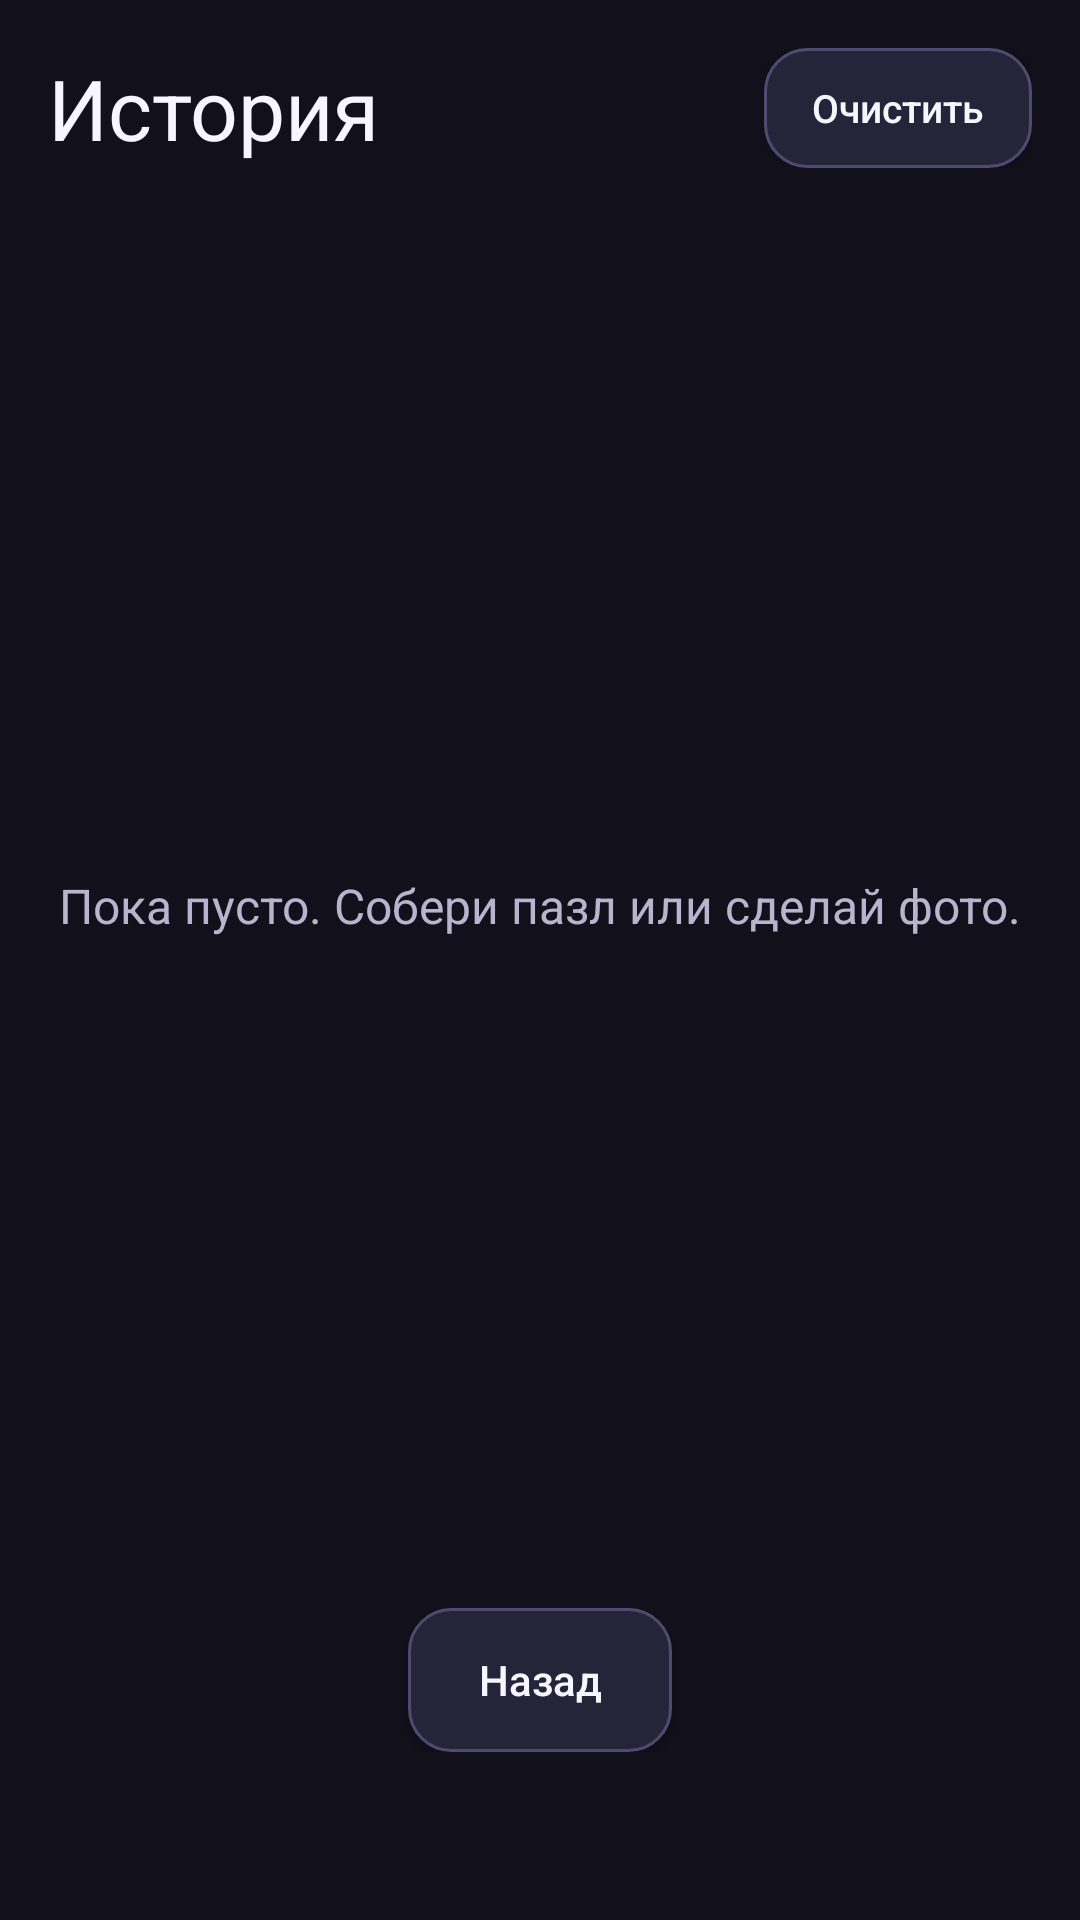

Here is an Android app screen rendered from its layout file. Give the layout XML and the strings, colors and styles it references.
<!-- AndroidManifest.xml: application theme AppTheme -->
<!-- res/layout/activity_history.xml -->
<?xml version="1.0" encoding="utf-8"?>
<FrameLayout xmlns:android="http://schemas.android.com/apk/res/android"
    android:layout_width="match_parent"
    android:layout_height="match_parent"
    android:background="@color/colorBackground">

    <LinearLayout
        android:layout_width="match_parent"
        android:layout_height="match_parent"
        android:orientation="vertical"
        android:paddingStart="16dp"
        android:paddingTop="16dp"
        android:paddingEnd="16dp"
        android:paddingBottom="56dp">

        <LinearLayout
            android:layout_width="match_parent"
            android:layout_height="wrap_content"
            android:gravity="center_vertical"
            android:orientation="horizontal">

            <TextView
                android:layout_width="0dp"
                android:layout_height="wrap_content"
                android:layout_weight="1"
                android:text="@string/history_title"
                android:textColor="@color/colorTextPrimary"
                android:textSize="28sp" />

            <Button
                android:id="@+id/button_clear"
                style="@style/ClearActionButton"
                android:layout_width="wrap_content"
                android:layout_height="wrap_content"
                android:text="@string/button_clear" />
        </LinearLayout>

        <FrameLayout
            android:layout_width="match_parent"
            android:layout_height="0dp"
            android:layout_marginTop="12dp"
            android:layout_weight="1">

            <ListView
                android:id="@+id/list_history"
                android:layout_width="match_parent"
                android:layout_height="match_parent"
                android:divider="@android:color/transparent"
                android:dividerHeight="12dp" />

            <TextView
                android:id="@+id/text_empty"
                android:layout_width="match_parent"
                android:layout_height="wrap_content"
                android:layout_gravity="center"
                android:gravity="center"
                android:text="@string/history_empty"
                android:textColor="@color/colorTextSecondary"
                android:textSize="16sp" />
        </FrameLayout>

        <Button
            android:id="@+id/button_back"
            android:layout_width="wrap_content"
            android:layout_height="wrap_content"
            android:layout_gravity="center_horizontal"
            android:text="@string/button_back" />
    </LinearLayout>

    
    <ImageView
        android:id="@+id/full_photo"
        android:layout_width="match_parent"
        android:layout_height="match_parent"
        android:background="#000000"
        android:scaleType="fitCenter"
        android:visibility="gone" />
</FrameLayout>
<!-- resources referenced by this layout -->
<resources>
  <color name="colorBackground">#11101B</color>
  <color name="colorTextPrimary">#F7F5FF</color>
  <color name="colorTextSecondary">#B9B4CE</color>
  <string name="button_back">Назад</string>
  <string name="button_clear">Очистить</string>
  <string name="history_empty">Пока пусто. Собери пазл или сделай фото.</string>
  <string name="history_title">История</string>
  <style name="ClearActionButton" parent="AppButton">
          <item name="android:minHeight">40dp</item>
          <item name="android:paddingStart">16dp</item>
          <item name="android:paddingEnd">16dp</item>
          <item name="android:textSize">13sp</item>
          <item name="android:elevation">0dp</item>
          <item name="android:background">@drawable/bg_button_secondary</item>
      </style>
  <style name="AppTheme" parent="@android:style/Theme.Material.NoActionBar">
          <item name="android:windowNoTitle">true</item>
          <item name="android:windowFullscreen">true</item>
          <item name="android:windowContentOverlay">@null</item>
          <item name="android:windowBackground">@color/colorBackground</item>
          <item name="android:colorAccent">@color/colorAccent</item>
          <item name="android:navigationBarColor">@color/colorBackground</item>
          <item name="android:windowLightNavigationBar">false</item>
          <item name="android:buttonStyle">@style/AppButton</item>
      </style>
  <style name="AppButton" parent="@android:style/Widget.Material.Button">
          <item name="android:background">@drawable/bg_button_secondary</item>
          <item name="android:textColor">@color/colorTextPrimary</item>
          <item name="android:textAllCaps">false</item>
          <item name="android:textSize">14sp</item>
          <item name="android:fontFamily">sans-serif-medium</item>
          <item name="android:minHeight">48dp</item>
          <item name="android:insetTop">0dp</item>
          <item name="android:insetBottom">0dp</item>
          <item name="android:paddingStart">20dp</item>
          <item name="android:paddingEnd">20dp</item>
          <item name="android:elevation">2dp</item>
      </style>
  <!-- drawable bg_button_secondary (drawable) -->
  <?xml version="1.0" encoding="utf-8"?>
  <selector xmlns:android="http://schemas.android.com/apk/res/android">
      <item android:state_enabled="false">
          <shape android:shape="rectangle">
              <corners android:radius="14dp" />
              <solid android:color="#242235" />
              <stroke android:width="1dp" android:color="#38334D" />
          </shape>
      </item>
      <item android:state_pressed="true">
          <shape android:shape="rectangle">
              <corners android:radius="14dp" />
              <solid android:color="#39334F" />
              <stroke android:width="1dp" android:color="#A99BFF" />
          </shape>
      </item>
      <item>
          <shape android:shape="rectangle">
              <corners android:radius="14dp" />
              <solid android:color="#262438" />
              <stroke android:width="1dp" android:color="#514A70" />
          </shape>
      </item>
  </selector>
  <color name="colorAccent">#A99BFF</color>
</resources>
